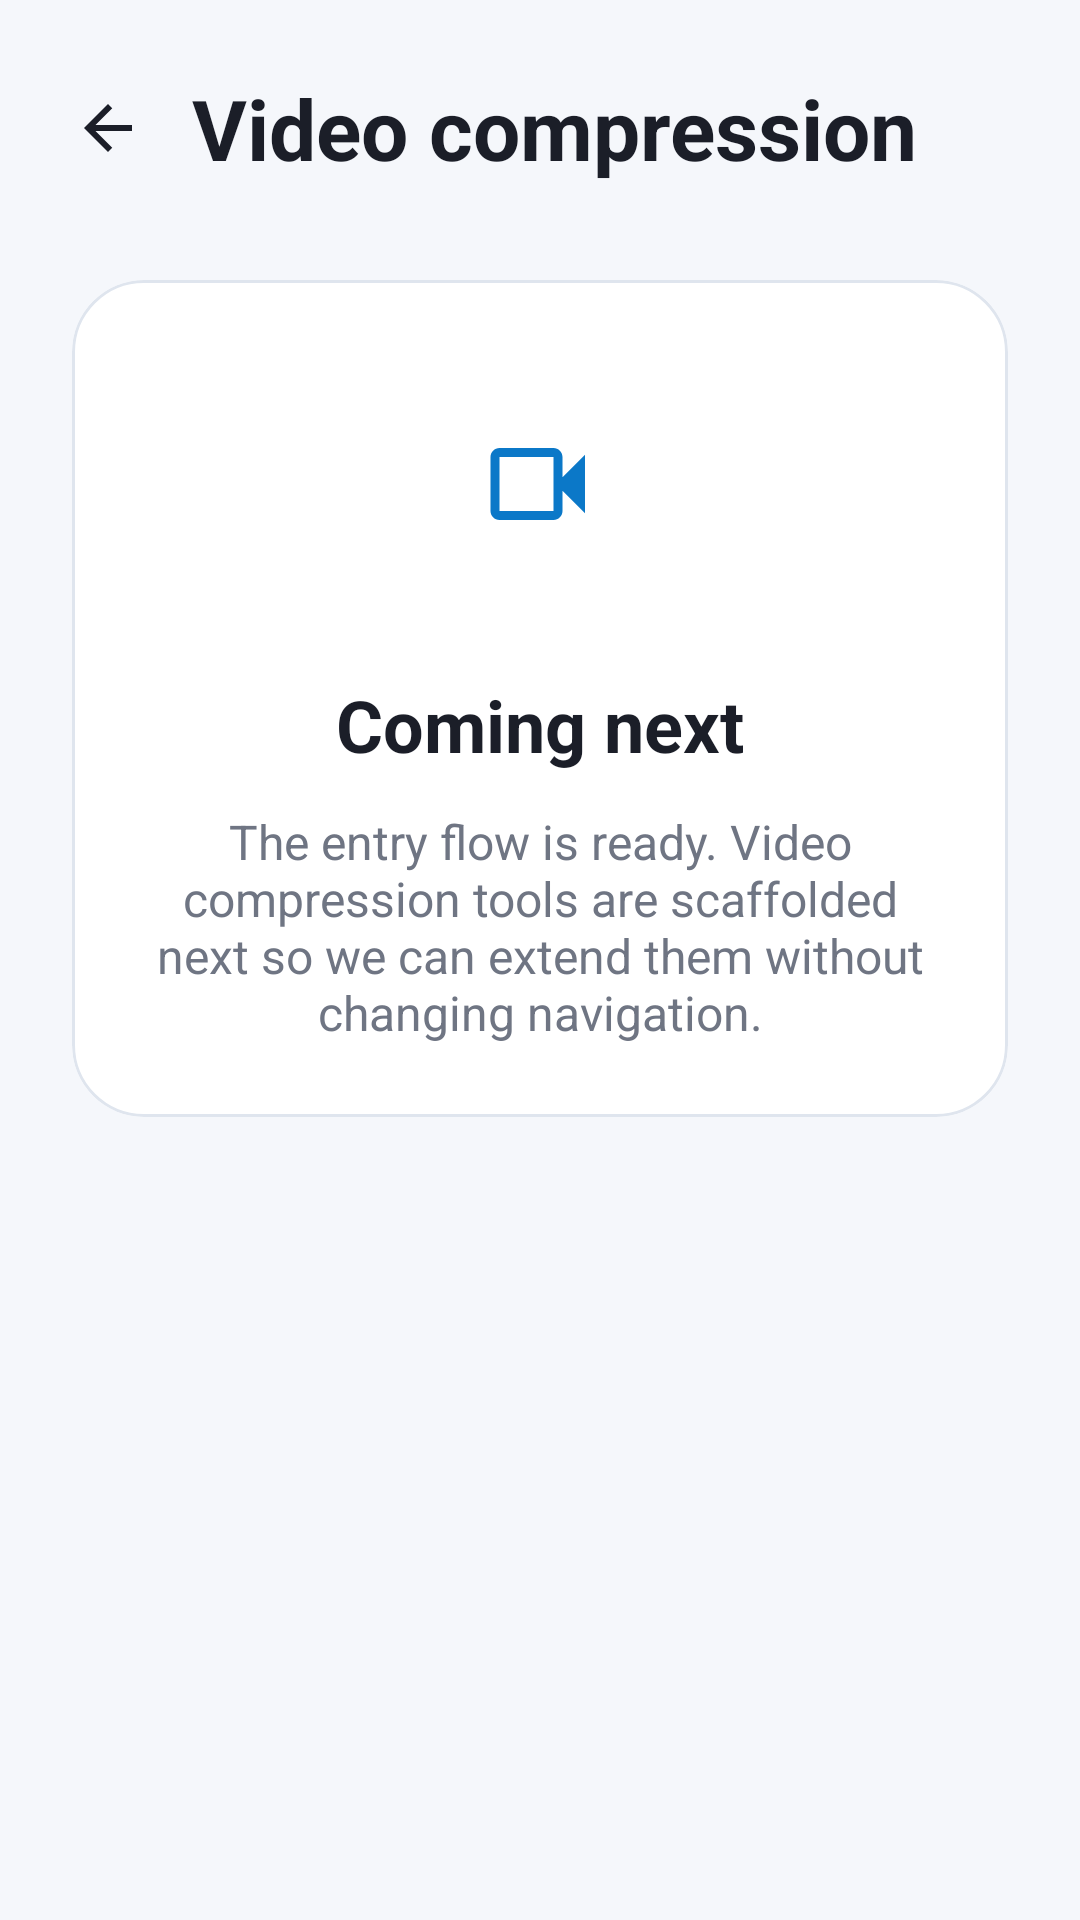

This screen was rendered from an Android layout file. Write that file and the resources it references.
<!-- AndroidManifest.xml: application theme Theme.SafKaro -->
<!-- res/layout/activity_video_compression.xml -->
<?xml version="1.0" encoding="utf-8"?>
<LinearLayout xmlns:android="http://schemas.android.com/apk/res/android"
    xmlns:app="http://schemas.android.com/apk/res-auto"
    android:layout_width="match_parent"
    android:layout_height="match_parent"
    android:background="@color/color_background"
    android:orientation="vertical"
    android:paddingStart="@dimen/space_24"
    android:paddingTop="@dimen/space_24"
    android:paddingEnd="@dimen/space_24"
    android:paddingBottom="@dimen/space_32">

    <LinearLayout
        android:layout_width="match_parent"
        android:layout_height="wrap_content"
        android:gravity="center_vertical"
        android:orientation="horizontal">

        <ImageView
            android:id="@+id/buttonBack"
            android:layout_width="24dp"
            android:layout_height="24dp"
            android:src="@drawable/ic_back_arrow" />

        <TextView
            android:layout_width="wrap_content"
            android:layout_height="wrap_content"
            android:layout_marginStart="@dimen/space_16"
            android:text="@string/video_compression_title"
            android:textColor="@color/color_text_primary"
            android:textSize="28sp"
            android:textStyle="bold" />
    </LinearLayout>

    <View
        android:layout_width="match_parent"
        android:layout_height="@dimen/space_32" />

    <com.google.android.material.card.MaterialCardView
        style="@style/Widget.SafKaro.Card.Surface"
        android:layout_width="match_parent"
        android:layout_height="wrap_content">

        <LinearLayout
            android:layout_width="match_parent"
            android:layout_height="wrap_content"
            android:gravity="center_horizontal"
            android:orientation="vertical"
            android:padding="@dimen/space_24">

            <FrameLayout
                android:layout_width="88dp"
                android:layout_height="88dp"
                android:background="@drawable/bg_icon_circle">

                <ImageView
                    android:layout_width="36dp"
                    android:layout_height="36dp"
                    android:layout_gravity="center"
                    android:src="@drawable/ic_video" />
            </FrameLayout>

            <TextView
                android:layout_width="wrap_content"
                android:layout_height="wrap_content"
                android:layout_marginTop="@dimen/space_20"
                android:text="@string/coming_next"
                android:textColor="@color/color_text_primary"
                android:textSize="24sp"
                android:textStyle="bold" />

            <TextView
                android:layout_width="match_parent"
                android:layout_height="wrap_content"
                android:layout_marginTop="@dimen/space_12"
                android:gravity="center"
                android:text="@string/video_compression_message"
                android:textColor="@color/color_text_secondary"
                android:textSize="16sp" />
        </LinearLayout>
    </com.google.android.material.card.MaterialCardView>
</LinearLayout>
<!-- resources referenced by this layout -->
<resources>
  <color name="color_background">#F5F7FB</color>
  <color name="color_text_primary">#1B1E28</color>
  <color name="color_text_secondary">#6F7583</color>
  <dimen name="space_12">12dp</dimen>
  <dimen name="space_16">16dp</dimen>
  <dimen name="space_20">20dp</dimen>
  <dimen name="space_24">24dp</dimen>
  <dimen name="space_32">32dp</dimen>
  <!-- drawable ic_back_arrow (drawable) -->
  <vector xmlns:android="http://schemas.android.com/apk/res/android"
      android:width="24dp"
      android:height="24dp"
      android:viewportWidth="24"
      android:viewportHeight="24">
      <path
          android:fillColor="@color/color_text_primary"
          android:pathData="M20,11H7.83l5.59,-5.59L12,4l-8,8l8,8l1.41,-1.41L7.83,13H20z" />
  </vector>
  <!-- drawable ic_video (drawable) -->
  <vector xmlns:android="http://schemas.android.com/apk/res/android"
      android:width="24dp"
      android:height="24dp"
      android:viewportWidth="24"
      android:viewportHeight="24">
      <path
          android:fillColor="@color/color_primary"
          android:pathData="M17,10.5V6c0,-1.1 -0.9,-2 -2,-2H3C1.9,4 1,4.9 1,6v12c0,1.1 0.9,2 2,2h12c1.1,0 2,-0.9 2,-2v-4.5l5,5V5.5l-5,5zM15,18H3V6h12v12z" />
  </vector>
  <string name="coming_next">Coming next</string>
  <string name="video_compression_message">The entry flow is ready. Video compression tools are scaffolded next so we can extend them without changing navigation.</string>
  <string name="video_compression_title">Video compression</string>
  <style name="Widget.SafKaro.Card.Surface" parent="Widget.Material3.CardView.Elevated">
          <item name="cardBackgroundColor">@color/color_surface</item>
          <item name="cardCornerRadius">@dimen/radius_24</item>
          <item name="cardElevation">0dp</item>
          <item name="strokeColor">@color/color_border</item>
          <item name="strokeWidth">1dp</item>
      </style>
  <style name="Theme.SafKaro" parent="Base.Theme.SafKaro" />
  <color name="color_primary">#0B78C8</color>
  <color name="color_surface">#FFFFFFFF</color>
  <dimen name="radius_24">24dp</dimen>
  <color name="color_border">#DFE5EE</color>
  <color name="white">#FFFFFFFF</color>
  <color name="color_primary_light">#EAF5FF</color>
  <color name="color_teal">#18C8A5</color>
  <color name="color_surface_alt">#F9FBFF</color>
  <style name="Widget.SafKaro.Button.Primary" parent="Widget.Material3.Button">
          <item name="android:minHeight">@dimen/button_height</item>
          <item name="cornerRadius">@dimen/radius_pill</item>
          <item name="backgroundTint">@color/color_primary</item>
          <item name="android:textColor">@color/white</item>
          <item name="android:textStyle">bold</item>
      </style>
  <style name="Widget.SafKaro.Switch" parent="Widget.Material3.CompoundButton.MaterialSwitch">
          <item name="thumbTint">@color/white</item>
          <item name="trackTint">@color/color_primary</item>
      </style>
  <dimen name="button_height">56dp</dimen>
  <dimen name="radius_pill">999dp</dimen>
</resources>
